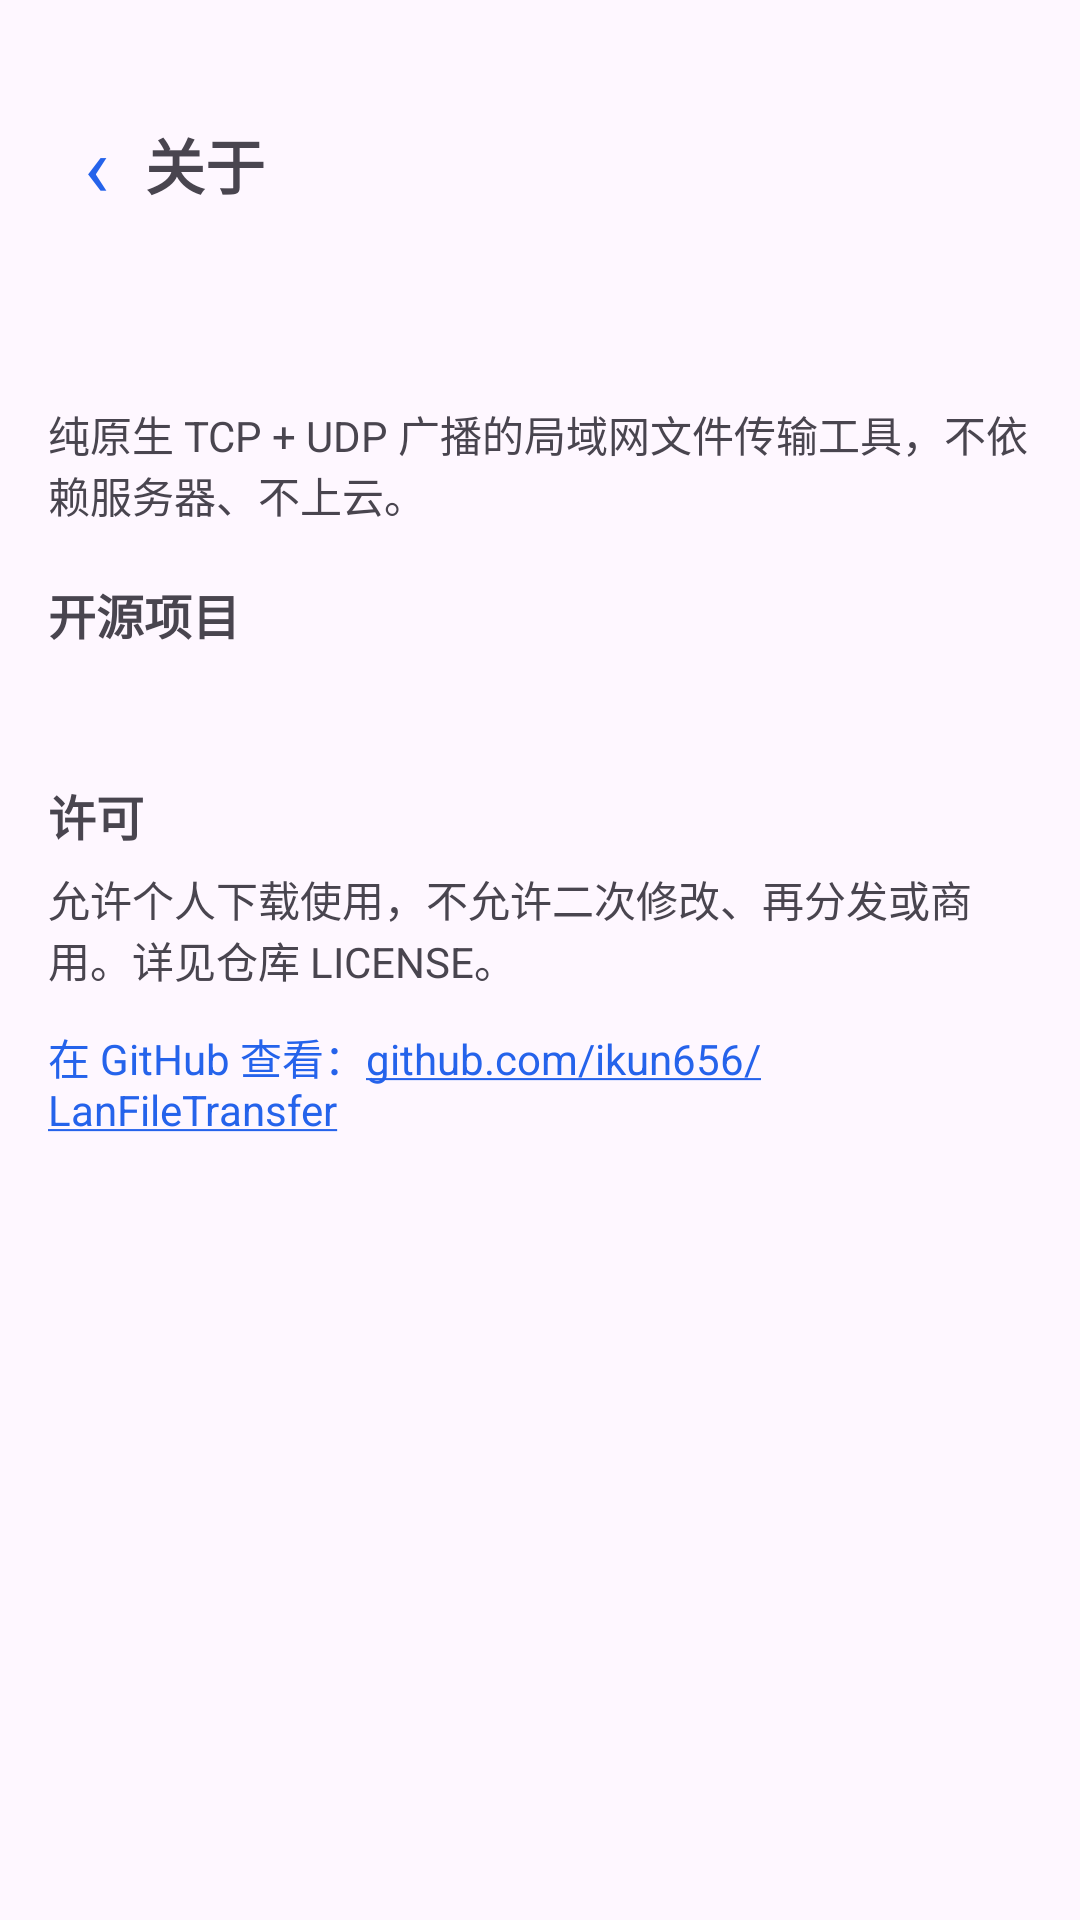

Layout XML and referenced resources for this Android screen:
<!-- AndroidManifest.xml: application theme Theme.LanFile -->
<!-- res/layout/activity_about.xml -->
<?xml version="1.0" encoding="utf-8"?>
<LinearLayout xmlns:android="http://schemas.android.com/apk/res/android"
    android:layout_width="match_parent"
    android:layout_height="match_parent"
    android:orientation="vertical"
    android:padding="16dp"
    android:fitsSystemWindows="true">

    <LinearLayout
        android:id="@+id/backRow"
        android:layout_width="match_parent"
        android:layout_height="wrap_content"
        android:orientation="horizontal"
        android:gravity="center_vertical"
        android:paddingVertical="8dp"
        android:background="?attr/selectableItemBackground"
        android:clickable="true"
        android:focusable="true">

        <TextView
            android:layout_width="wrap_content"
            android:layout_height="wrap_content"
            android:padding="12dp"
            android:text="‹"
            android:textSize="28sp"
            android:textColor="?attr/colorPrimary" />

        <TextView
            android:layout_width="match_parent"
            android:layout_height="wrap_content"
            android:text="@string/about_title"
            android:textSize="20sp"
            android:textStyle="bold" />
    </LinearLayout>

    <ScrollView
        android:layout_width="match_parent"
        android:layout_height="0dp"
        android:layout_weight="1"
        android:layout_marginTop="12dp">

        <LinearLayout
            android:layout_width="match_parent"
            android:layout_height="wrap_content"
            android:orientation="vertical">

            <TextView
                android:id="@+id/tvAboutVersion"
                android:layout_width="match_parent"
                android:layout_height="wrap_content"
                android:gravity="center"
                android:textSize="14sp" />

            <TextView
                android:layout_width="match_parent"
                android:layout_height="wrap_content"
                android:layout_marginTop="10dp"
                android:text="@string/about_desc"
                android:textSize="14sp" />

            <TextView
                android:layout_width="match_parent"
                android:layout_height="wrap_content"
                android:layout_marginTop="18dp"
                android:text="@string/oss_title"
                android:textSize="16sp"
                android:textStyle="bold" />

            <TextView
                android:id="@+id/tvOss"
                android:layout_width="match_parent"
                android:layout_height="wrap_content"
                android:layout_marginTop="8dp"
                android:textSize="13sp"
                android:textIsSelectable="true" />

            <TextView
                android:layout_width="match_parent"
                android:layout_height="wrap_content"
                android:layout_marginTop="18dp"
                android:text="@string/license_title"
                android:textSize="16sp"
                android:textStyle="bold" />

            <TextView
                android:layout_width="match_parent"
                android:layout_height="wrap_content"
                android:layout_marginTop="6dp"
                android:text="@string/license_text"
                android:textSize="14sp" />

            <TextView
                android:id="@+id/tvRepo"
                android:layout_width="match_parent"
                android:layout_height="wrap_content"
                android:layout_marginTop="12dp"
                android:text="@string/repo_hint"
                android:textSize="14sp"
                android:textColor="?attr/colorPrimary"
                android:autoLink="web" />
        </LinearLayout>
    </ScrollView>
</LinearLayout>
<!-- resources referenced by this layout -->
<resources>
  <string name="about_desc">纯原生 TCP + UDP 广播的局域网文件传输工具，不依赖服务器、不上云。</string>
  <string name="about_title">关于</string>
  <string name="license_text">允许个人下载使用，不允许二次修改、再分发或商用。详见仓库 LICENSE。</string>
  <string name="license_title">许可</string>
  <string name="oss_title">开源项目</string>
  <string name="repo_hint">在 GitHub 查看：github.com/ikun656/LanFileTransfer</string>
  <style name="Theme.LanFile" parent="Theme.Material3.DayNight.NoActionBar">
          <item name="colorPrimary">@color/primary</item>
          <item name="android:statusBarColor">@android:color/transparent</item>
          <item name="android:windowTranslucentStatus">true</item>
          <item name="android:fitsSystemWindows">false</item>
      </style>
  <color name="primary">#2563eb</color>
</resources>
